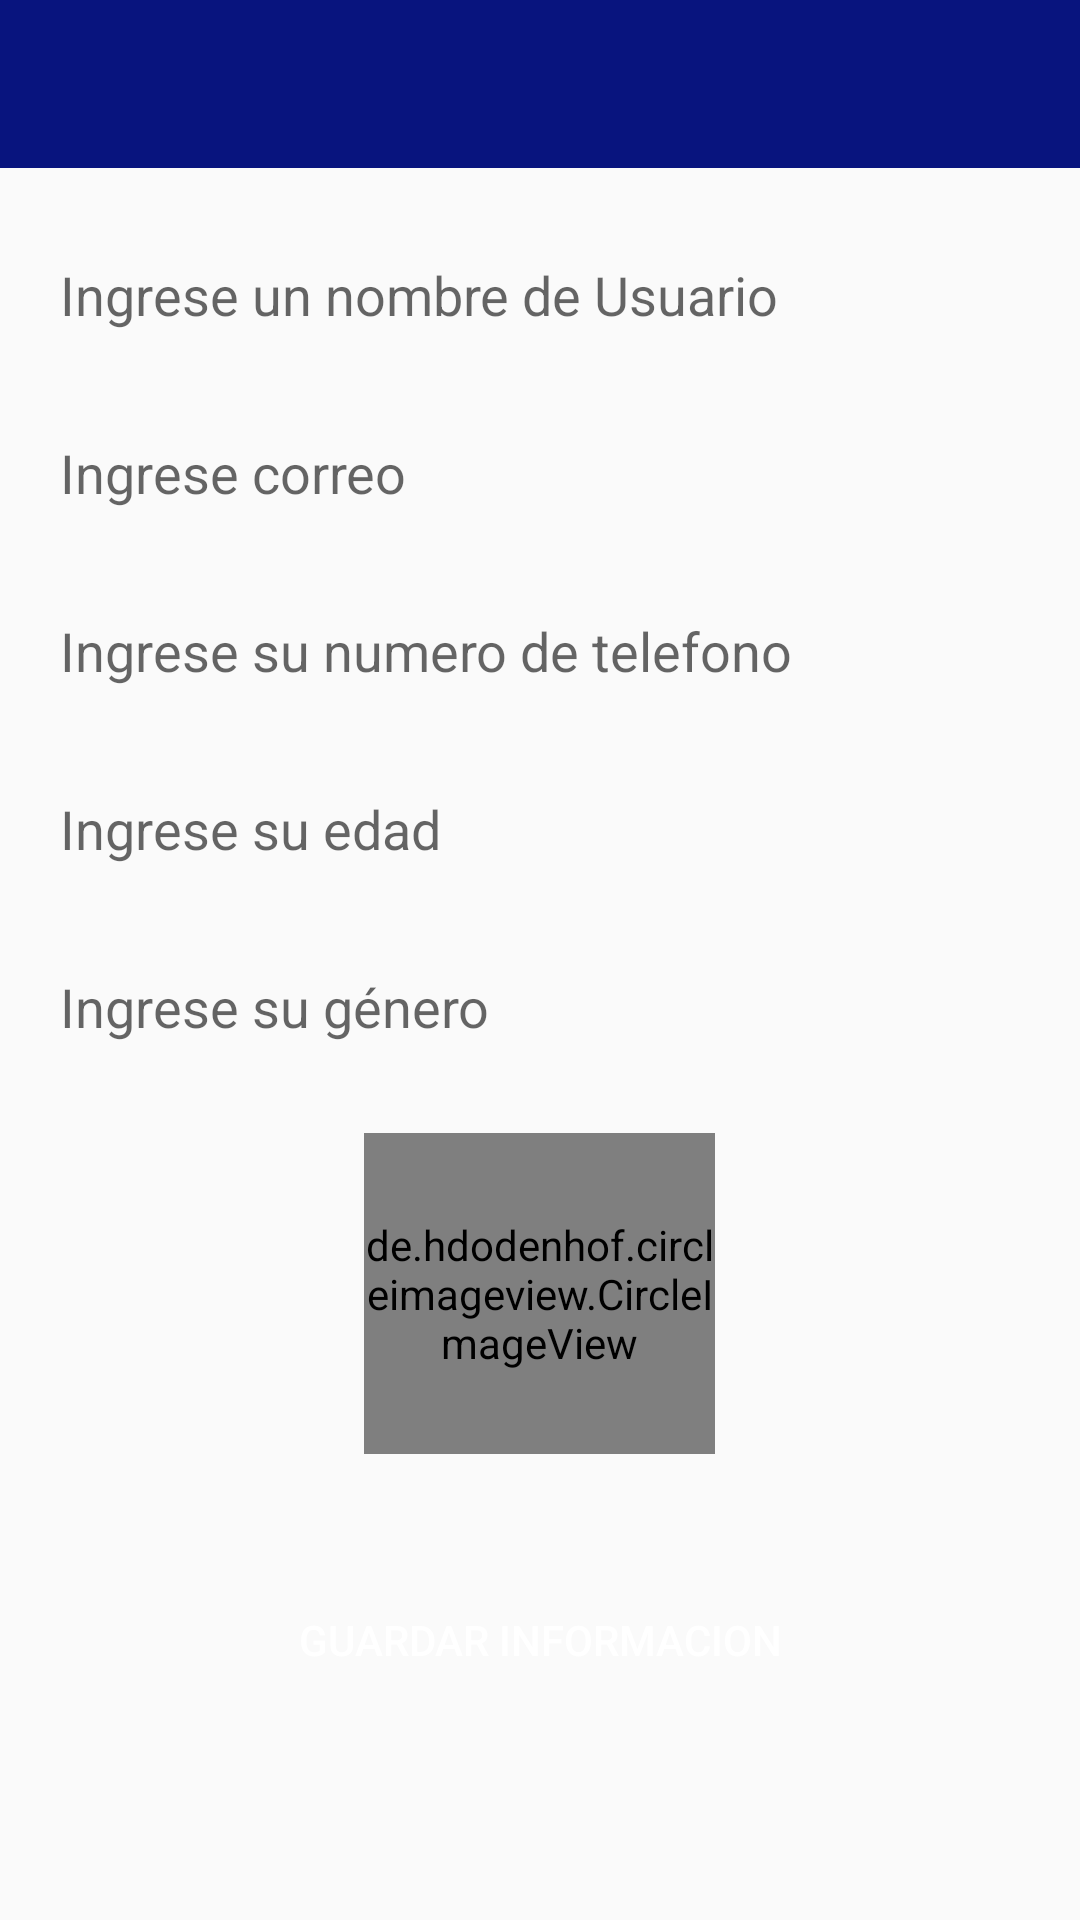

Here is an Android app screen rendered from its layout file. Give the layout XML and the strings, colors and styles it references.
<!-- AndroidManifest.xml: application theme Theme.Whatsappro -->
<!-- res/layout/activity_setup.xml -->
<?xml version="1.0" encoding="utf-8"?>
<RelativeLayout
    xmlns:android="http://schemas.android.com/apk/res/android"
    xmlns:app="http://schemas.android.com/apk/res-auto"
    xmlns:tools="http://schemas.android.com/tools"
    android:layout_width="match_parent"
    android:layout_height="match_parent"
    tools:context=".SetupActivity">

    <include
        android:id="@+id/toolbar_setup"
        layout="@layout/toolbar_principal"></include>
    <ScrollView
        android:id="@+id/mi_scroll_view1"
        android:layout_width="match_parent"
        android:layout_height="wrap_content"
        android:layout_below="@+id/toolbar_setup">

        <RelativeLayout
            android:layout_width="match_parent"
            android:layout_height="wrap_content">

            <EditText
                android:id="@+id/nombre_setup"
                android:layout_width="match_parent"
                android:layout_height="wrap_content"
                android:layout_marginLeft="10dp"
                android:layout_marginTop="20dp"
                android:layout_marginRight="10dp"
                android:background="@drawable/textos"
                android:hint="@string/Ingresar_usuario"
                android:padding="10dp" />

            <EditText
                android:id="@+id/ciudad_setup"
                android:layout_width="match_parent"
                android:layout_height="wrap_content"
                android:layout_below="@+id/nombre_setup"
                android:layout_marginLeft="10dp"
                android:layout_marginTop="15dp"
                android:layout_marginRight="10dp"
                android:background="@drawable/textos"
                android:hint="@string/ingrese_correo"
                android:padding="10dp" />

            <EditText
                android:id="@+id/estado_setup"
                android:layout_width="match_parent"
                android:layout_height="wrap_content"
                android:layout_below="@+id/ciudad_setup"
                android:layout_marginLeft="10dp"
                android:layout_marginTop="15dp"
                android:layout_marginRight="10dp"
                android:background="@drawable/textos"
                android:hint="@string/Ingresar_numero"
                android:padding="10dp" />

            <EditText
                android:id="@+id/edad_setup"
                android:layout_width="match_parent"
                android:layout_height="wrap_content"
                android:layout_below="@+id/estado_setup"
                android:layout_marginLeft="10dp"
                android:layout_marginTop="15dp"
                android:layout_marginRight="10dp"
                android:background="@drawable/textos"
                android:hint="@string/ingrese_edad"
                android:padding="10dp" />

            <EditText
                android:id="@+id/genero_setup"
                android:layout_width="match_parent"
                android:layout_height="wrap_content"
                android:layout_below="@+id/edad_setup"
                android:layout_marginLeft="10dp"
                android:layout_marginTop="15dp"
                android:layout_marginRight="10dp"
                android:background="@drawable/textos"
                android:hint="@string/ingrese_genero"
                android:padding="10dp" />

            <de.hdodenhof.circleimageview.CircleImageView
                android:id="@+id/imagen_setup"
                android:layout_width="117dp"
                android:layout_height="107dp"
                android:layout_below="@+id/genero_setup"
                android:layout_centerHorizontal="true"
                android:layout_marginTop="20dp"
                android:src="@drawable/subirfoto"
                app:civ_border_color="@color/black"
                app:civ_border_width="2dp" />

            <Button
                android:id="@+id/boton_setup"
                android:layout_width="match_parent"
                android:layout_height="wrap_content"
                android:layout_below="@+id/imagen_setup"
                android:layout_marginLeft="10dp"
                android:layout_marginTop="38dp"
                android:layout_marginRight="10dp"
                android:background="@drawable/botones"
                android:padding="10dp"
                android:text="@string/guardar_informacion"
                android:textColor="#ffffff" />

        </RelativeLayout>
    </ScrollView>


</RelativeLayout>
<!-- res/layout/toolbar_principal.xml (included above) -->
<?xml version="1.0" encoding="utf-8"?>
<androidx.appcompat.widget.Toolbar xmlns:android="http://schemas.android.com/apk/res/android"
    android:id="@+id/tollbar_app_principal"
    android:layout_width="match_parent"
    android:layout_height="wrap_content"
    android:background="@color/colorAccent"
    android:theme="@style/ThemeOverlay.AppCompat.Dark">

</androidx.appcompat.widget.Toolbar>
<!-- resources referenced by this layout -->
<resources>
  <color name="black">#FF000000</color>
  <color name="colorAccent">#08147E</color>
  <string name="Ingresar_numero">Ingrese su numero de telefono</string>
  <string name="Ingresar_usuario">Ingrese un nombre de Usuario</string>
  <string name="guardar_informacion">GUARDAR INFORMACION</string>
  <string name="ingrese_correo">Ingrese correo</string>
  <string name="ingrese_edad">Ingrese su edad</string>
  <string name="ingrese_genero">Ingrese su género</string>
  <style name="Theme.Whatsappro" parent="Theme.AppCompat.DayNight.NoActionBar">
          
          <item name="windowActionBar">false</item>
          <item name="windowNoTitle">true</item>
  
          <item name="colorPrimary">@color/purple_500</item>
          <item name="colorPrimaryVariant">@color/purple_700</item>
          <item name="colorOnPrimary">@color/white</item>
          
          <item name="colorSecondary">@color/teal_200</item>
          <item name="colorSecondaryVariant">@color/teal_700</item>
          <item name="colorOnSecondary">@color/black</item>
          
          <item name="android:statusBarColor" tools:targetApi="l">?attr/colorPrimaryVariant</item>
          
  
  
  
      </style>
  <color name="purple_500">#000000</color>
  <color name="purple_700">#000000</color>
  <color name="white">#FFFFFFFF</color>
  <color name="teal_200">#FF03DAC5</color>
  <color name="teal_700">#E1B73B</color>
</resources>
